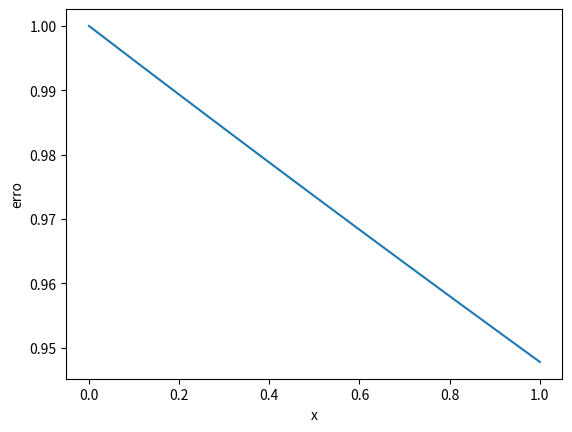

Write the Python code that produced this figure.
"""               
eular法求解常微分方程数值解   
                               
                               
[redacted]
Date: 2019-7-10    
"""




import numpy as np
import matplotlib.pyplot as plt

a=0           # 区间（a,b）
b=1
c=1           # 初值解y(a)=c
N=11       # 剖分N次
def eular(x,y):
    return -y
xdate=np.linspace(a,b,N)
ydate=np.array([c])
ydate2=np.exp(-xdate)
for i in range(N)[1:]:
    m=ydate[i-1]+(b-a)*eular(xdate[i-1],ydate[i-1])/(N-1)
    ydate=np.append(ydate,m)
plt.ylabel('erro')
plt.xlabel('x')
plt.plot(xdate,ydate/ydate2)
plt.show()
